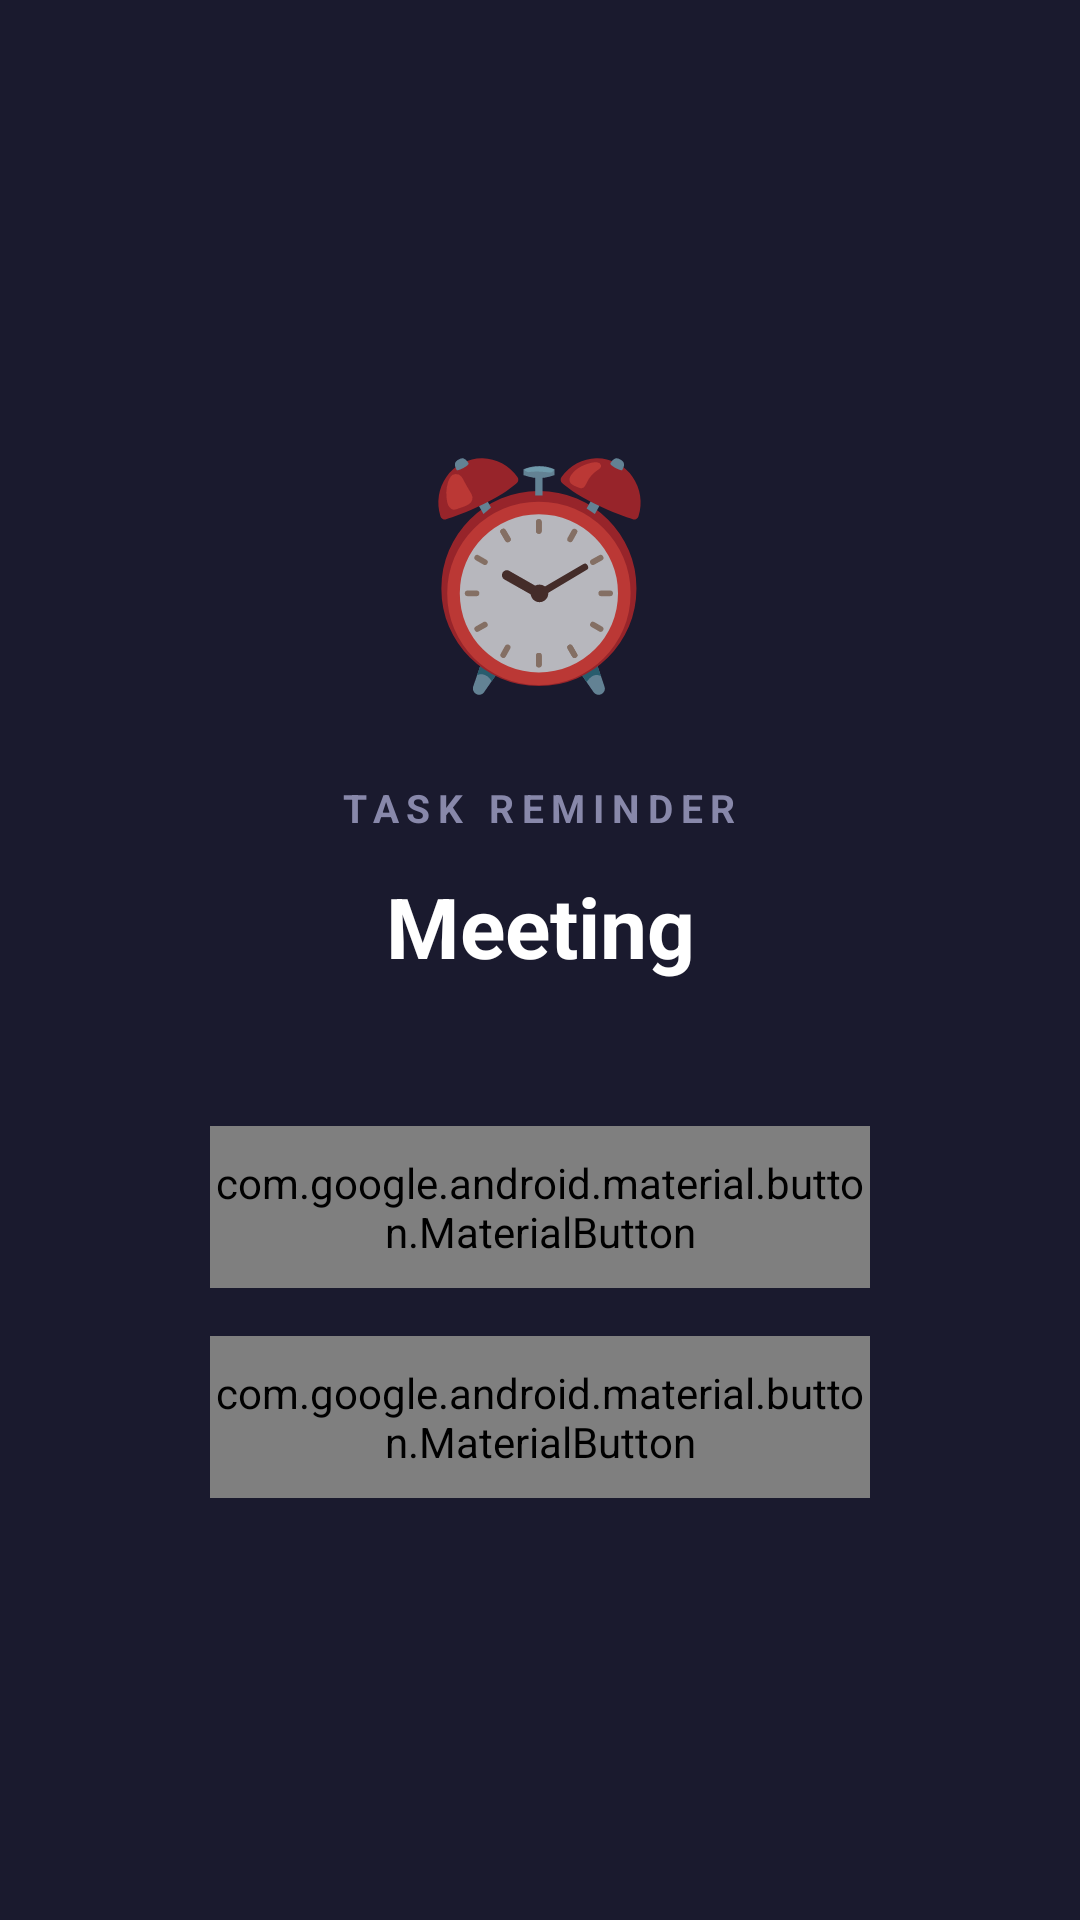

Layout XML and referenced resources for this Android screen:
<!-- AndroidManifest.xml: activity theme Theme.AppCompat.NoActionBar -->
<!-- res/layout/activity_alarm_full_screen.xml -->
<?xml version="1.0" encoding="utf-8"?>
<LinearLayout
    xmlns:android="http://schemas.android.com/apk/res/android"
    xmlns:app="http://schemas.android.com/apk/res-auto"
    android:layout_width="match_parent"
    android:layout_height="match_parent"
    android:orientation="vertical"
    android:gravity="center"
    android:background="#1A1A2E"
    android:padding="32dp">

    
    <TextView
        android:layout_width="wrap_content"
        android:layout_height="wrap_content"
        android:text="⏰"
        android:textSize="72sp"
        android:layout_marginBottom="24dp" />

    
    <TextView
        android:layout_width="wrap_content"
        android:layout_height="wrap_content"
        android:text="TASK REMINDER"
        android:textSize="13sp"
        android:textColor="#8888AA"
        android:letterSpacing="0.2"
        android:textStyle="bold"
        android:layout_marginBottom="12dp" />

    
    <TextView
        android:id="@+id/tvAlarmTitle"
        android:layout_width="match_parent"
        android:layout_height="wrap_content"
        android:text="Meeting"
        android:textSize="28sp"
        android:textStyle="bold"
        android:textColor="#FFFFFF"
        android:gravity="center"
        android:layout_marginBottom="48dp" />

    
    <com.google.android.material.button.MaterialButton
        android:id="@+id/btnStopAlarm"
        android:layout_width="220dp"
        android:layout_height="54dp"
        android:text="■  Stop Alarm"
        android:textSize="16sp"
        android:textStyle="bold"
        android:textColor="#FFFFFF"
        android:layout_marginBottom="16dp"
        app:cornerRadius="28dp"
        app:backgroundTint="#E53935" />

    
    <com.google.android.material.button.MaterialButton
        android:id="@+id/btnSnoozeAlarm"
        android:layout_width="220dp"
        android:layout_height="54dp"
        android:text="⏱  Snooze 5 min"
        android:textSize="16sp"
        android:textColor="#FFFFFF"
        app:cornerRadius="28dp"
        app:backgroundTint="#4C6EF5" />

</LinearLayout>
<!-- resources referenced by this layout -->
<resources>

</resources>
